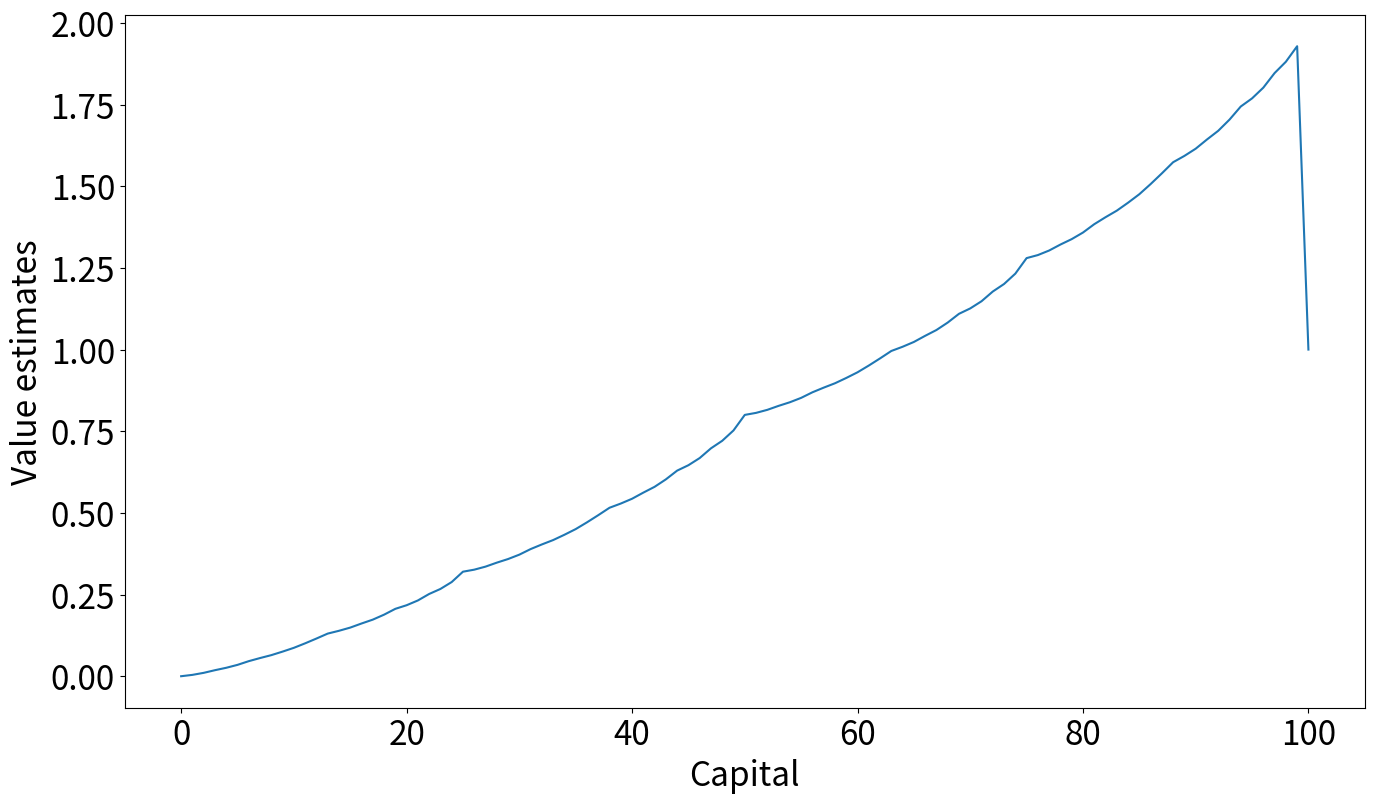
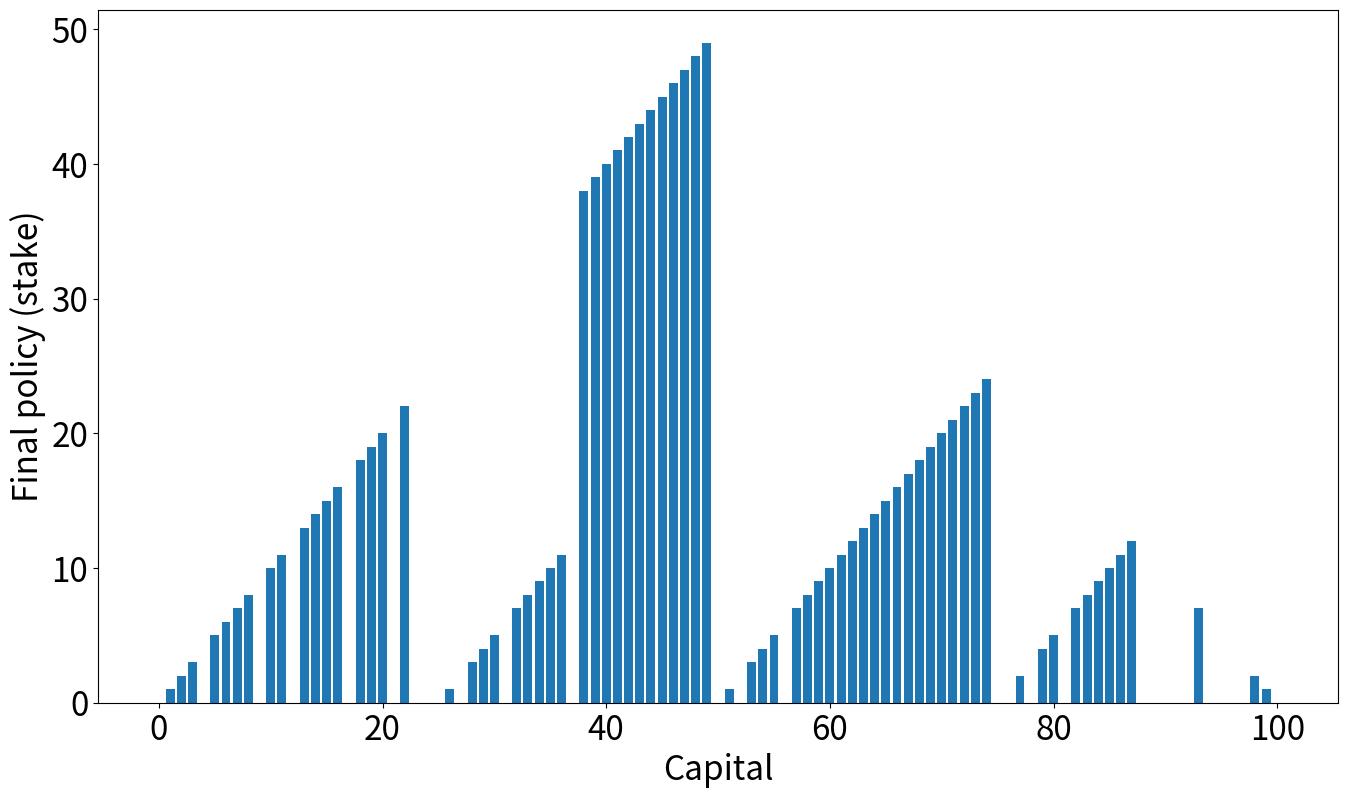

These charts were generated, in order, by the following Python code:
"""
Policy Iteration (using iterative policy evaluation) for estimating π ≈ π*
1. Initialization
    V(s) ∈ R and π(s) ∈ A(s) arbitrarily for all s ∈ S

2. Policy Evaluation
    Loop:
        Δ <- 0
        Loop for each s ∈ S:
            v <- V(s)
            V(s) <- Σ_{s', r} p(s', r | s, π(s)) [r + γV(s')]
            Δ <- max(Δ, |v - V(s)|)
    until Δ < θ (a small positive number determining the accuracy of estimation)

3. Policy Improvement
    policy-stable <- true
    For each s ∈ S:
        old-action π(s)
        π(s) <- argmax_a Σ_{s', r} p(s', r | s, a) [r + γV(s')]
        If old-action ≠ π(s), then policy-stable <- false
    If policy-stable, then stop and return V ≈ v* and π ≈ π*; else go to 2
    
Policy iteration requires multiple sweeps through the state set
just for the one application of policy evaluation
            |
            v
Truncate policy evaluation
(stop before convergence)
            |
            v
Value Iteration limits policy evaluation to only one sweep.
Combining policy improvement and truncated policy evaluation into a simple update:

v_{k+1}(s) = max_a Σ_{s', r} p(s', r | s, a)[r + γv_k(s')], for all s ∈ S

For arbitrary v_0, the sequence {v_k} can be shown to converge to v*.
Basically, the max operation is added to the update of policy evaluation.

Value Iteration, for estimating π ≈ π*

Algorithm parameter: a small threshold θ > 0 determining accuracy of estimation
Initialize V(s), for all s ∈ S+, arbitrarily except that V(terminal) = 0
Loop:
    Δ <- 0
    Loop for each s ∈ S:
        v <- V(s)
        V(s) <- max_a Σ_{s', r} p(s', r | s, a) [r + γV(s')]
        Δ <- max(Δ, |v - V(s)|)
until Δ < θ

Output a deterministic policy, π ≈ π*, such that
    π(s) = argmax_a Σ_{s', r} p(s', r | s, a) [r + γV(s')]
    (Bellman optimality equation)

Gambler's Problem - A gambler has the opportunity to make bets on the outcomes of a sequence of coin flips
- if the coin comes up heads, he wins as many dollars as he has staked on that flip;
- if it is tails, he loses his stake

- the game ends when the gambler wins by reaching his goal of $100, or loses by running out of money
- on each flip, the gambler must decide what portion of his capital to stake, in integer numbers of dollars

Reward is zero on all transitions, except those on which the gambler reaches his goal (+1)
"""

import numpy as np
import matplotlib.pyplot as plt

GOAL = 100
LOSS = 0

# small threshold θ > 0 determining accuracy of estimation
DELTA = np.inf
THETA = 1e-8

# discount
GAMMA = 1 # γ = 1 for no discount

# $1 to 99$; 0 = loss, 100 = win
STATES = np.arange(LOSS, GOAL+1, dtype='int8') 

# probability of the coin coming up heads (heads -> agent wins its stake)
P_H = 0.40


def bet(state, stake, result=1):
    """
    Returns 0 of reward for all states and 1 when the agent achieves its goal
    """
    next_state = state + stake*result
    reward = 0
    
    if next_state == GOAL:
        reward = 1
    
    return next_state, reward


# Value Iteration, for estimating π ≈ π*
policy = np.zeros((GOAL+1-LOSS))
v_k1 = np.zeros((GOAL+1-LOSS)) # 0 to 100 (0 = no money, i.e., LOSS and 100 = GOAL)
v_k1[GOAL] = 1
while DELTA >= THETA:
    DELTA = 0
    for s in STATES[1:GOAL]:
        v_k0 = v_k1.copy()
        # bet from $0 to the quantity necessary to attain the GOAL
        actions = np.arange(np.min([s, GOAL-s]) + 1, dtype='int8')
        
        v_max = -np.inf
        for a in actions:
            next_s, r = bet(s, a, 1)
            value = P_H * (r + GAMMA*v_k1[next_s])
            
            next_s, r = bet(s, a, -1)
            value += (1 - P_H) * (r + GAMMA*v_k1[next_s])
            
            if v_max < value:
                v_max = np.copy(value)
            
        v_k1[s] = v_max
        DELTA = np.max([DELTA, np.abs(v_k0[s] - v_k1[s])])


# Output a deterministic policy, π ≈ π*, such that
# π(s) = argmax_a Σ_{s', r} p(s', r | s, a) [r + γV(s')]
policy = np.zeros(GOAL + 1)
for s in STATES[1:GOAL]:
    # bet from $0 to the quantity necessary to attain the GOAL
    actions = np.arange(np.min([s, GOAL-s]) + 1, dtype='int8')
    
    v_max, best_action = -np.inf, -np.inf
    for a in actions:
        next_s, r = bet(s, a, 1)
        value = P_H * (r + GAMMA*v_k1[next_s])
        
        next_s, r = bet(s, a, -1)
        value += (1 - P_H) * (r + GAMMA*v_k1[next_s])
        
        if v_max < value:
            v_max = np.copy(value)
            best_action = np.copy(a)
    policy[s] = best_action
    
print(v_k1)
print(policy)

plt.rcParams.update({'font.size': 24})
plt.figure(figsize=(16, 9))
plt.plot(STATES, v_k1)
plt.xlabel('Capital')
plt.ylabel('Value estimates')
plt.savefig('value_estimates.png', dpi=300)

plt.figure(figsize=(16, 9))
plt.bar(STATES, policy)
plt.xlabel('Capital')
plt.ylabel('Final policy (stake)')
plt.savefig('final_policy.png', dpi=300)

plt.show()
